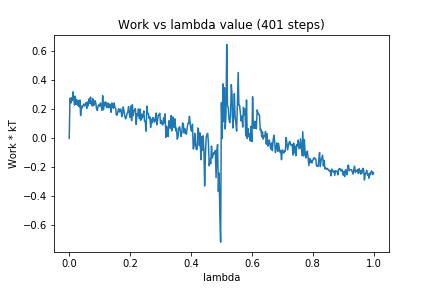

The data file committed next to this chart (first rows):
0, 0.0
1, 0.278
2, 0.2428
3, 0.2799
4, 0.2606
5, 0.3213
6, 0.2694
7, 0.2297
8, 0.291
9, 0.2359
10, 0.2667
11, 0.2293
12, 0.2614
13, 0.2187
14, 0.2648
15, 0.1581
16, 0.2231
17, 0.2095
18, 0.2244
19, 0.2363
20, 0.2244
21, 0.2364
22, 0.2462
23, 0.2062
24, 0.2514
25, 0.2251
26, 0.2727
27, 0.2424
28, 0.2852
29, 0.2351
30, 0.2235
31, 0.2737
32, 0.2261
33, 0.2348
34, 0.2602
35, 0.2417
36, 0.202
37, 0.1924
38, 0.2255
39, 0.2323
40, 0.2221
41, 0.2447
42, 0.2261
43, 0.1938
44, 0.2943
45, 0.1976
46, 0.2493
47, 0.2258
48, 0.2515
49, 0.2146
50, 0.2129
51, 0.2433
52, 0.2109
53, 0.2374
54, 0.2325
55, 0.1803
56, 0.2445
57, 0.2176
58, 0.2082
59, 0.2445
60, 0.2149
... 340 more rows
